Run: headless pygame with SDL's dummy video driver; simulated clock (each Clock.tick advances the game by its frame time, no real sleeping); random seed 0; keys injected as events and as key.get_pressed() state; mouse plan: one left click at the window centre at the start of phase 2, then a move to the lower-right quarter at the start of phase 3.
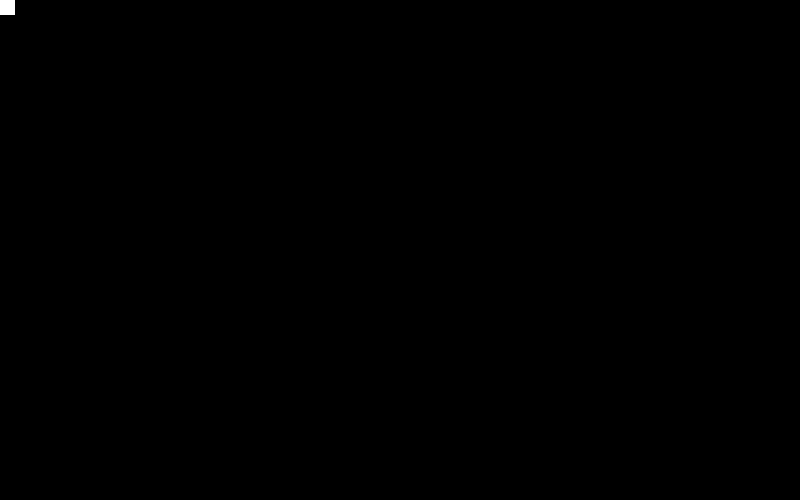
Frame 1 of 4 · flips 1–60 · no input
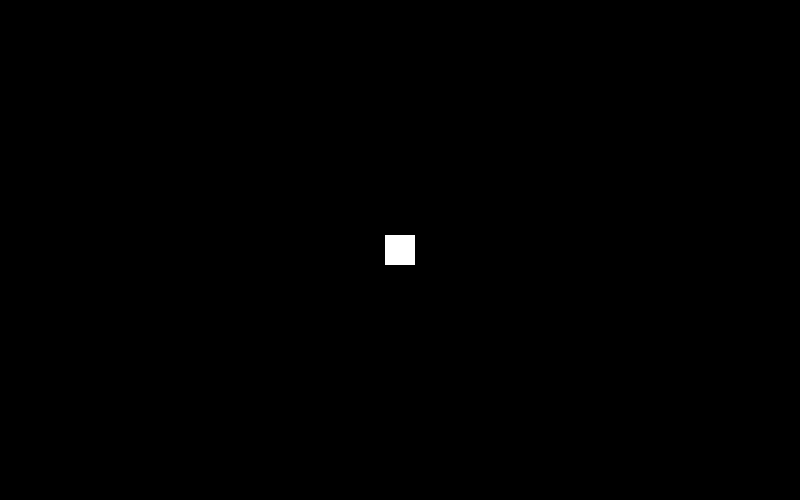
Frame 2 of 4 · flips 61–180 · clicked the window centre · tapped SPACE, RETURN · held RIGHT (→), D
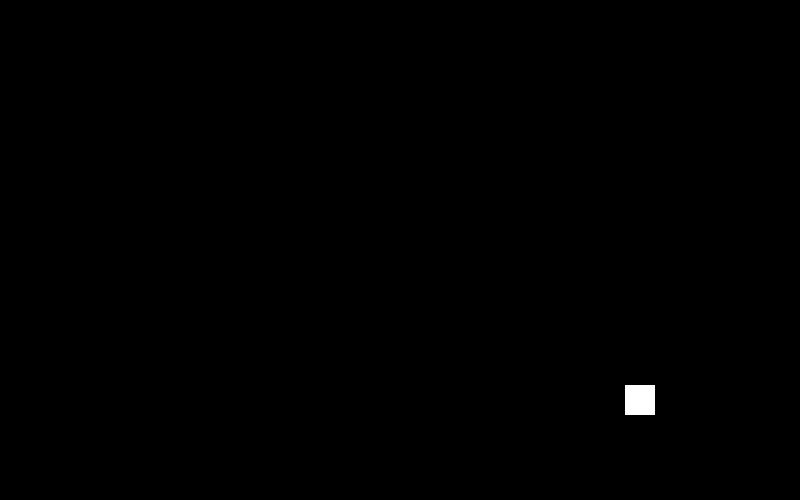
Frame 3 of 4 · flips 181–300 · moved the mouse to the lower-right quarter · held DOWN (↓), S
Frame 4 of 4 · flips 301–420 · held LEFT (←), A, UP (↑), W · screen unchanged from frame 3, image omitted

The pygame program that drew these frames:

import pygame, sys

#Inicializar la librería
pygame.init()

#Definir colores
BLACK = (0, 0, 0)
WHITE = (255, 255, 255)


large = 800
height = 500

#Crear ventana
size = (large, height)
screen = pygame.display.set_mode(size)
clock = pygame.time.Clock()
pygame.mouse.set_visible(0)


#cuadrado
side = 30


while True:
     #Registra todo lo de la ventana
     for event in pygame.event.get():
          if event.type == pygame.QUIT:
               sys.exit()

     # Obtener ubicación del mouse
     mouse_pos = pygame.mouse.get_pos() 
     pos_x = mouse_pos[0] - (side/2)
     pos_y = mouse_pos[1] - (side/2)

     screen.fill(BLACK)



     pygame.draw.rect(screen, WHITE, (pos_x, pos_y, side, side))
     

     pygame.display.flip()
     clock.tick(60)
